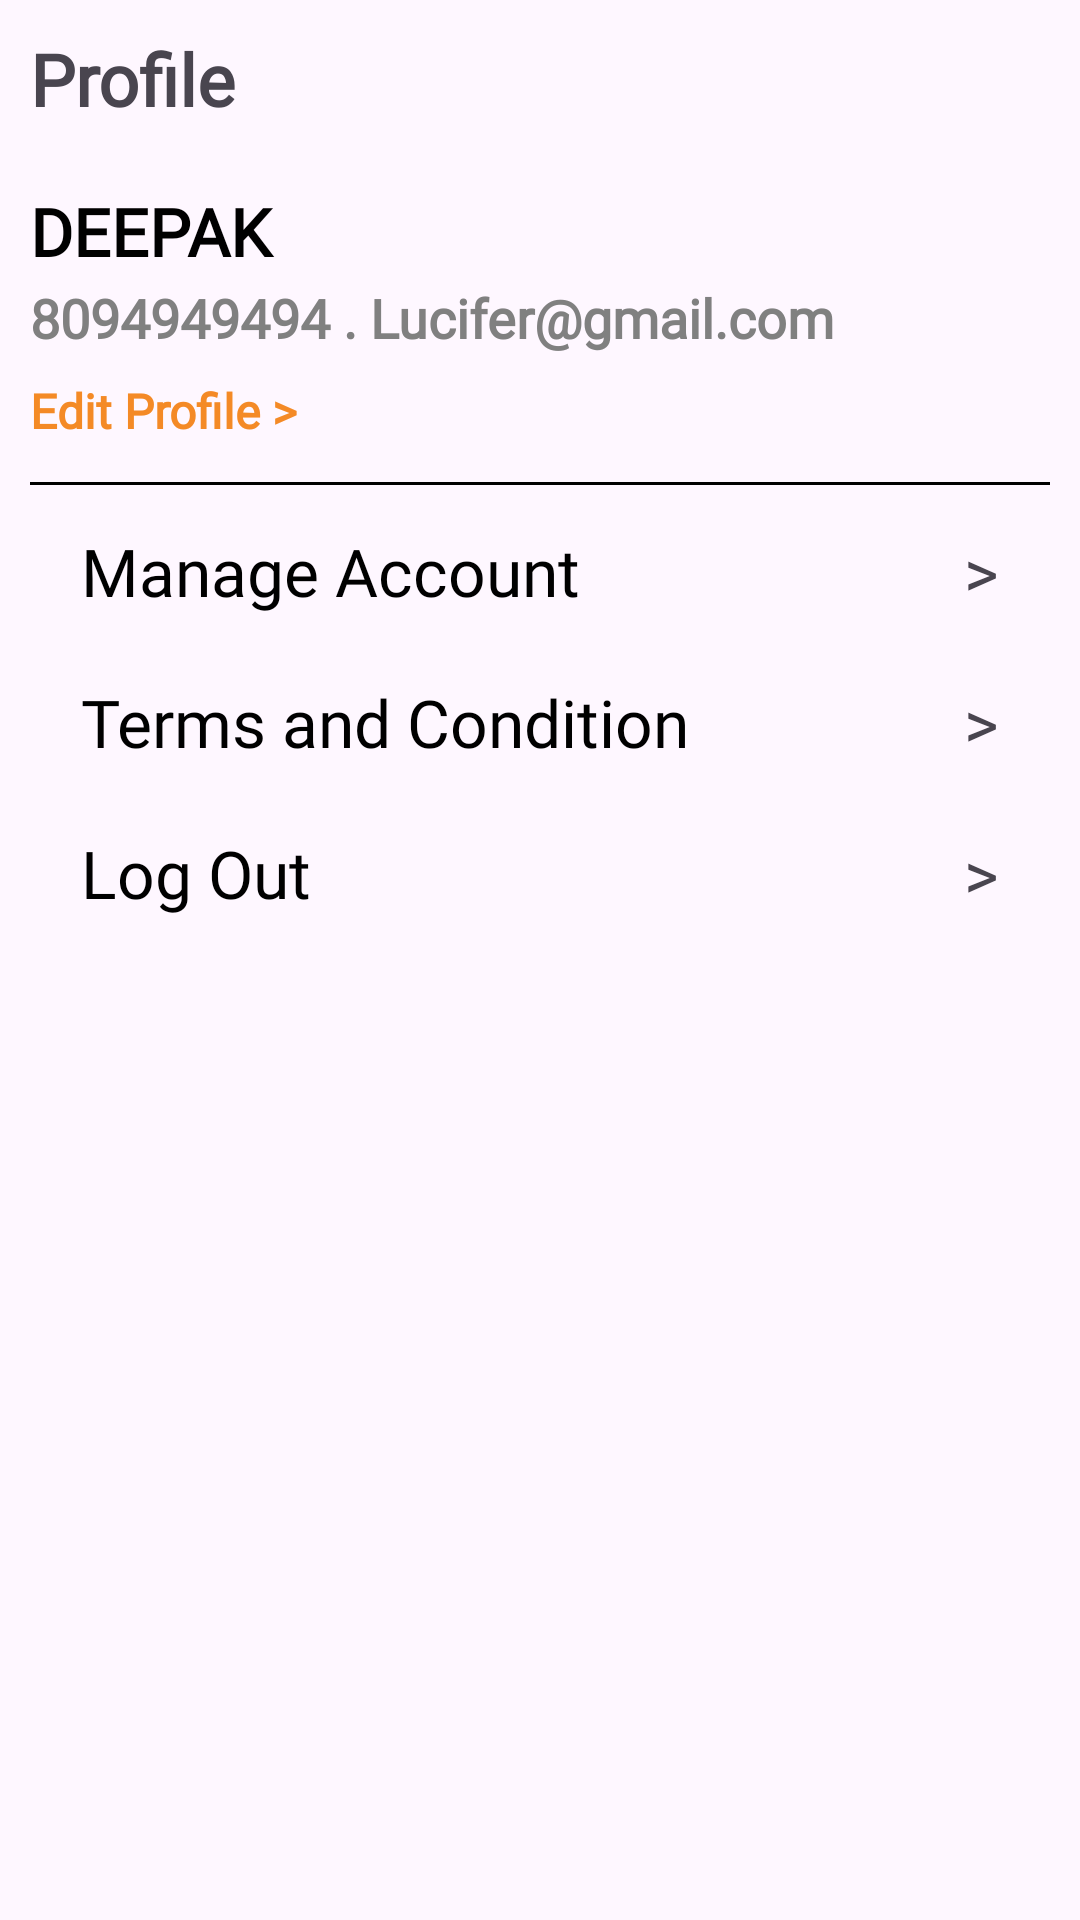

Reconstruct the res/layout file that produces this screen, plus the resources it refers to.
<!-- AndroidManifest.xml: application theme Theme.FoodApp -->
<!-- res/layout/activity_profile.xml -->
<?xml version="1.0" encoding="utf-8"?>
<androidx.constraintlayout.widget.ConstraintLayout xmlns:android="http://schemas.android.com/apk/res/android"
    xmlns:tools="http://schemas.android.com/tools"
    xmlns:app="http://schemas.android.com/apk/res-auto"
    android:id="@+id/main"
    android:layout_width="match_parent"
    android:layout_height="match_parent"
    tools:context=".ProfileActivity">

    <androidx.appcompat.widget.AppCompatTextView
        android:id="@+id/tv_title"
        android:layout_width="0dp"
        android:layout_height="wrap_content"
        app:layout_constraintTop_toTopOf="parent"
        app:layout_constraintStart_toStartOf="parent"
        app:layout_constraintEnd_toEndOf="parent"
        android:fontFamily="@font/proxima_nova_font"
        android:textSize="24sp"
        android:textStyle="bold"
        android:text="@string/profile"
        android:padding="10dp" />

    <androidx.appcompat.widget.AppCompatTextView
        android:id="@+id/tv_profileName"
        android:layout_width="match_parent"
        android:layout_height="wrap_content"
        app:layout_constraintTop_toBottomOf="@+id/tv_title"
        app:layout_constraintStart_toStartOf="parent"
        app:layout_constraintEnd_toEndOf="parent"
        android:layout_marginHorizontal="10dp"
        android:layout_marginTop="10dp"
        android:text="Deepak"
        android:fontFamily="@font/proxima_nova_font"
        android:textAlignment="viewStart"
        android:textSize="22sp"
        android:textColor="@color/black"
        android:textStyle="bold"
        app:textAllCaps="true"/>

    <androidx.appcompat.widget.AppCompatTextView
        android:id="@+id/tv_profileMail"
        android:layout_width="match_parent"
        android:layout_height="wrap_content"
        app:layout_constraintTop_toBottomOf="@+id/tv_profileName"
        app:layout_constraintStart_toStartOf="parent"
        app:layout_constraintEnd_toEndOf="parent"
        android:layout_marginHorizontal="10dp"
        android:layout_marginTop="2dp"
        android:text="8094949494 . Lucifer@gmail.com"
        android:fontFamily="@font/proxima_nova_font"
        android:textAlignment="viewStart"
        android:textSize="18sp"
        android:textColor="@color/gray"
        android:textStyle="bold" />

    <androidx.appcompat.widget.AppCompatTextView
        android:id="@+id/tv_editProfile"
        android:layout_width="match_parent"
        android:layout_height="wrap_content"
        app:layout_constraintTop_toBottomOf="@+id/tv_profileMail"
        app:layout_constraintStart_toStartOf="parent"
        app:layout_constraintEnd_toEndOf="parent"
        android:text="@string/edit_profile"
        android:fontFamily="@font/proxima_nova_font"
        android:layout_marginHorizontal="10dp"
        android:textStyle="bold"
        android:textColor="@color/orange"
        android:paddingVertical="8dp"
        android:textSize="16sp"/>

    <View
        android:id="@+id/View_line"
        android:layout_width="match_parent"
        android:layout_height="1dp"
        app:layout_constraintTop_toBottomOf="@+id/tv_editProfile"
        android:background="@color/black"
        android:layout_marginTop="5dp"
        android:layout_marginHorizontal="10dp" />

    <androidx.appcompat.widget.AppCompatTextView
        android:id="@+id/tv_manageAccount"
        android:layout_width="0dp"
        android:layout_height="wrap_content"
        app:layout_constraintTop_toBottomOf="@+id/View_line"
        app:layout_constraintStart_toStartOf="parent"
        app:layout_constraintEnd_toStartOf="@+id/tv_manageAccountArrow"
        android:fontFamily="@font/proxima_nova_font"
        android:text="@string/manage_Account"
        android:textSize="22sp"
        android:layout_marginStart="20dp"
        android:layout_marginTop="7dp"
        android:padding="7dp"
        android:textColor="@color/black"/>

    <androidx.appcompat.widget.AppCompatTextView
        android:id="@+id/tv_manageAccountArrow"
        android:layout_width="wrap_content"
        android:layout_height="wrap_content"
        app:layout_constraintTop_toBottomOf="@+id/View_line"
        app:layout_constraintStart_toEndOf="@+id/tv_manageAccount"
        app:layout_constraintEnd_toEndOf="parent"
        android:text=">"
        android:layout_marginTop="7dp"
        android:layout_marginEnd="20dp"
        android:padding="7dp"
        android:fontFamily="@font/proxima_nova_font"
        android:textSize="22sp"/>

    <androidx.appcompat.widget.AppCompatTextView
        android:id="@+id/tv_termNcondition"
        android:layout_width="0dp"
        android:layout_height="wrap_content"
        app:layout_constraintTop_toBottomOf="@+id/tv_manageAccount"
        app:layout_constraintStart_toStartOf="parent"
        app:layout_constraintEnd_toStartOf="@+id/tv_termNconditionArrow"
        android:fontFamily="@font/proxima_nova_font"
        android:text="@string/term_N_cond"
        android:textSize="22sp"
        android:layout_marginStart="20dp"
        android:layout_marginTop="7dp"
        android:padding="7dp"
        android:textColor="@color/black"/>

    <androidx.appcompat.widget.AppCompatTextView
        android:id="@+id/tv_termNconditionArrow"
        android:layout_width="wrap_content"
        android:layout_height="wrap_content"
        app:layout_constraintTop_toBottomOf="@+id/tv_manageAccount"
        app:layout_constraintStart_toEndOf="@+id/tv_termNcondition"
        app:layout_constraintEnd_toEndOf="parent"
        android:text=">"
        android:layout_marginTop="7dp"
        android:layout_marginEnd="20dp"
        android:padding="7dp"
        android:fontFamily="@font/proxima_nova_font"
        android:textSize="22sp"/>

    <androidx.appcompat.widget.AppCompatTextView
        android:id="@+id/tv_Logout"
        android:layout_width="0dp"
        android:layout_height="wrap_content"
        app:layout_constraintTop_toBottomOf="@+id/tv_termNcondition"
        app:layout_constraintStart_toStartOf="parent"
        app:layout_constraintEnd_toStartOf="@+id/tv_logoutArrow"
        android:fontFamily="@font/proxima_nova_font"
        android:text="@string/logout"
        android:textSize="22sp"
        android:layout_marginStart="20dp"
        android:layout_marginTop="7dp"
        android:padding="7dp"
        android:textColor="@color/black"/>

    <androidx.appcompat.widget.AppCompatTextView
        android:id="@+id/tv_logoutArrow"
        android:layout_width="wrap_content"
        android:layout_height="wrap_content"
        app:layout_constraintTop_toBottomOf="@+id/tv_termNcondition"
        app:layout_constraintStart_toEndOf="@+id/tv_Logout"
        app:layout_constraintEnd_toEndOf="parent"
        android:text=">"
        android:layout_marginTop="7dp"
        android:layout_marginEnd="20dp"
        android:padding="7dp"
        android:fontFamily="@font/proxima_nova_font"
        android:textSize="22sp"/>



</androidx.constraintlayout.widget.ConstraintLayout>
<!-- resources referenced by this layout -->
<resources>
  <color name="black">#000000</color>
  <color name="gray">#808080</color>
  <color name="orange">#f48a26</color>
  <string name="edit_profile">Edit Profile &gt; </string>
  <string name="logout">Log Out</string>
  <string name="manage_Account">Manage Account </string>
  <string name="profile">Profile</string>
  <string name="term_N_cond">Terms and Condition</string>
  <style name="Theme.FoodApp" parent="Theme.MaterialComponents.Light.NoActionBar">
          
          <item name="colorPrimary">@color/purple_500</item>
          <item name="colorPrimaryVariant">@color/purple_700</item>
          <item name="colorOnPrimary">@color/white</item>
          
          <item name="colorSecondary">@color/teal_200</item>
          <item name="colorSecondaryVariant">@color/teal_700</item>
          <item name="colorOnSecondary">@color/black</item>
          
          <item name="android:statusBarColor">?attr/colorPrimaryVariant</item>
          
      </style>
  <color name="purple_500">#6200EE</color>
  <color name="purple_700">#3700B3</color>
  <color name="white">#FFFFFF</color>
  <color name="teal_200">#03DAC5</color>
  <color name="teal_700">#018786</color>
</resources>
